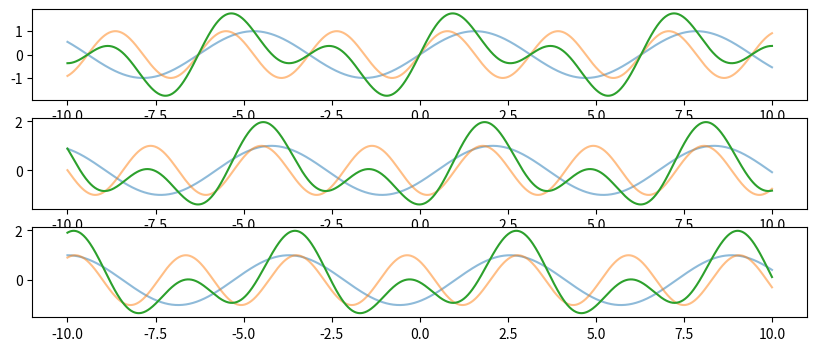

The matplotlib source for this figure:
import numpy as np
import matplotlib.pylab as plt

%matplotlib notebook

x = np.linspace(-10,10,1000)

t = 0

# Wave 0
k0 = 1
w0 = 1
y0 = np.sin(k0*x - w0*t)

# Wave 1
k1 = 2
w1 = 4
y1 = np.sin(k1*x - w1*t)

# Sum of waves
ysum = y0 + y1

plt.figure(figsize=(10,4))

plt.subplot(3,1,1)
plt.plot(x,y0,label='Wave 0',alpha=0.5)
plt.plot(x,y1,label='Wave 1',alpha=0.5)
plt.plot(x,ysum,label='Sum of waves')


t = 0.5
y0 = np.sin(k0*x - w0*t)
y1 = np.sin(k1*x - w1*t)
ysum = y0 + y1

plt.subplot(3,1,2)
plt.plot(x,y0,label='Wave 0',alpha=0.5)
plt.plot(x,y1,label='Wave 1',alpha=0.5)
plt.plot(x,ysum,label='Sum of waves')


t = 1.0
y0 = np.sin(k0*x - w0*t)
y1 = np.sin(k1*x - w1*t)
ysum = y0 + y1

plt.subplot(3,1,3)
plt.plot(x,y0,label='Wave 0',alpha=0.5)
plt.plot(x,y1,label='Wave 1',alpha=0.5)
plt.plot(x,ysum,label='Sum of waves')


